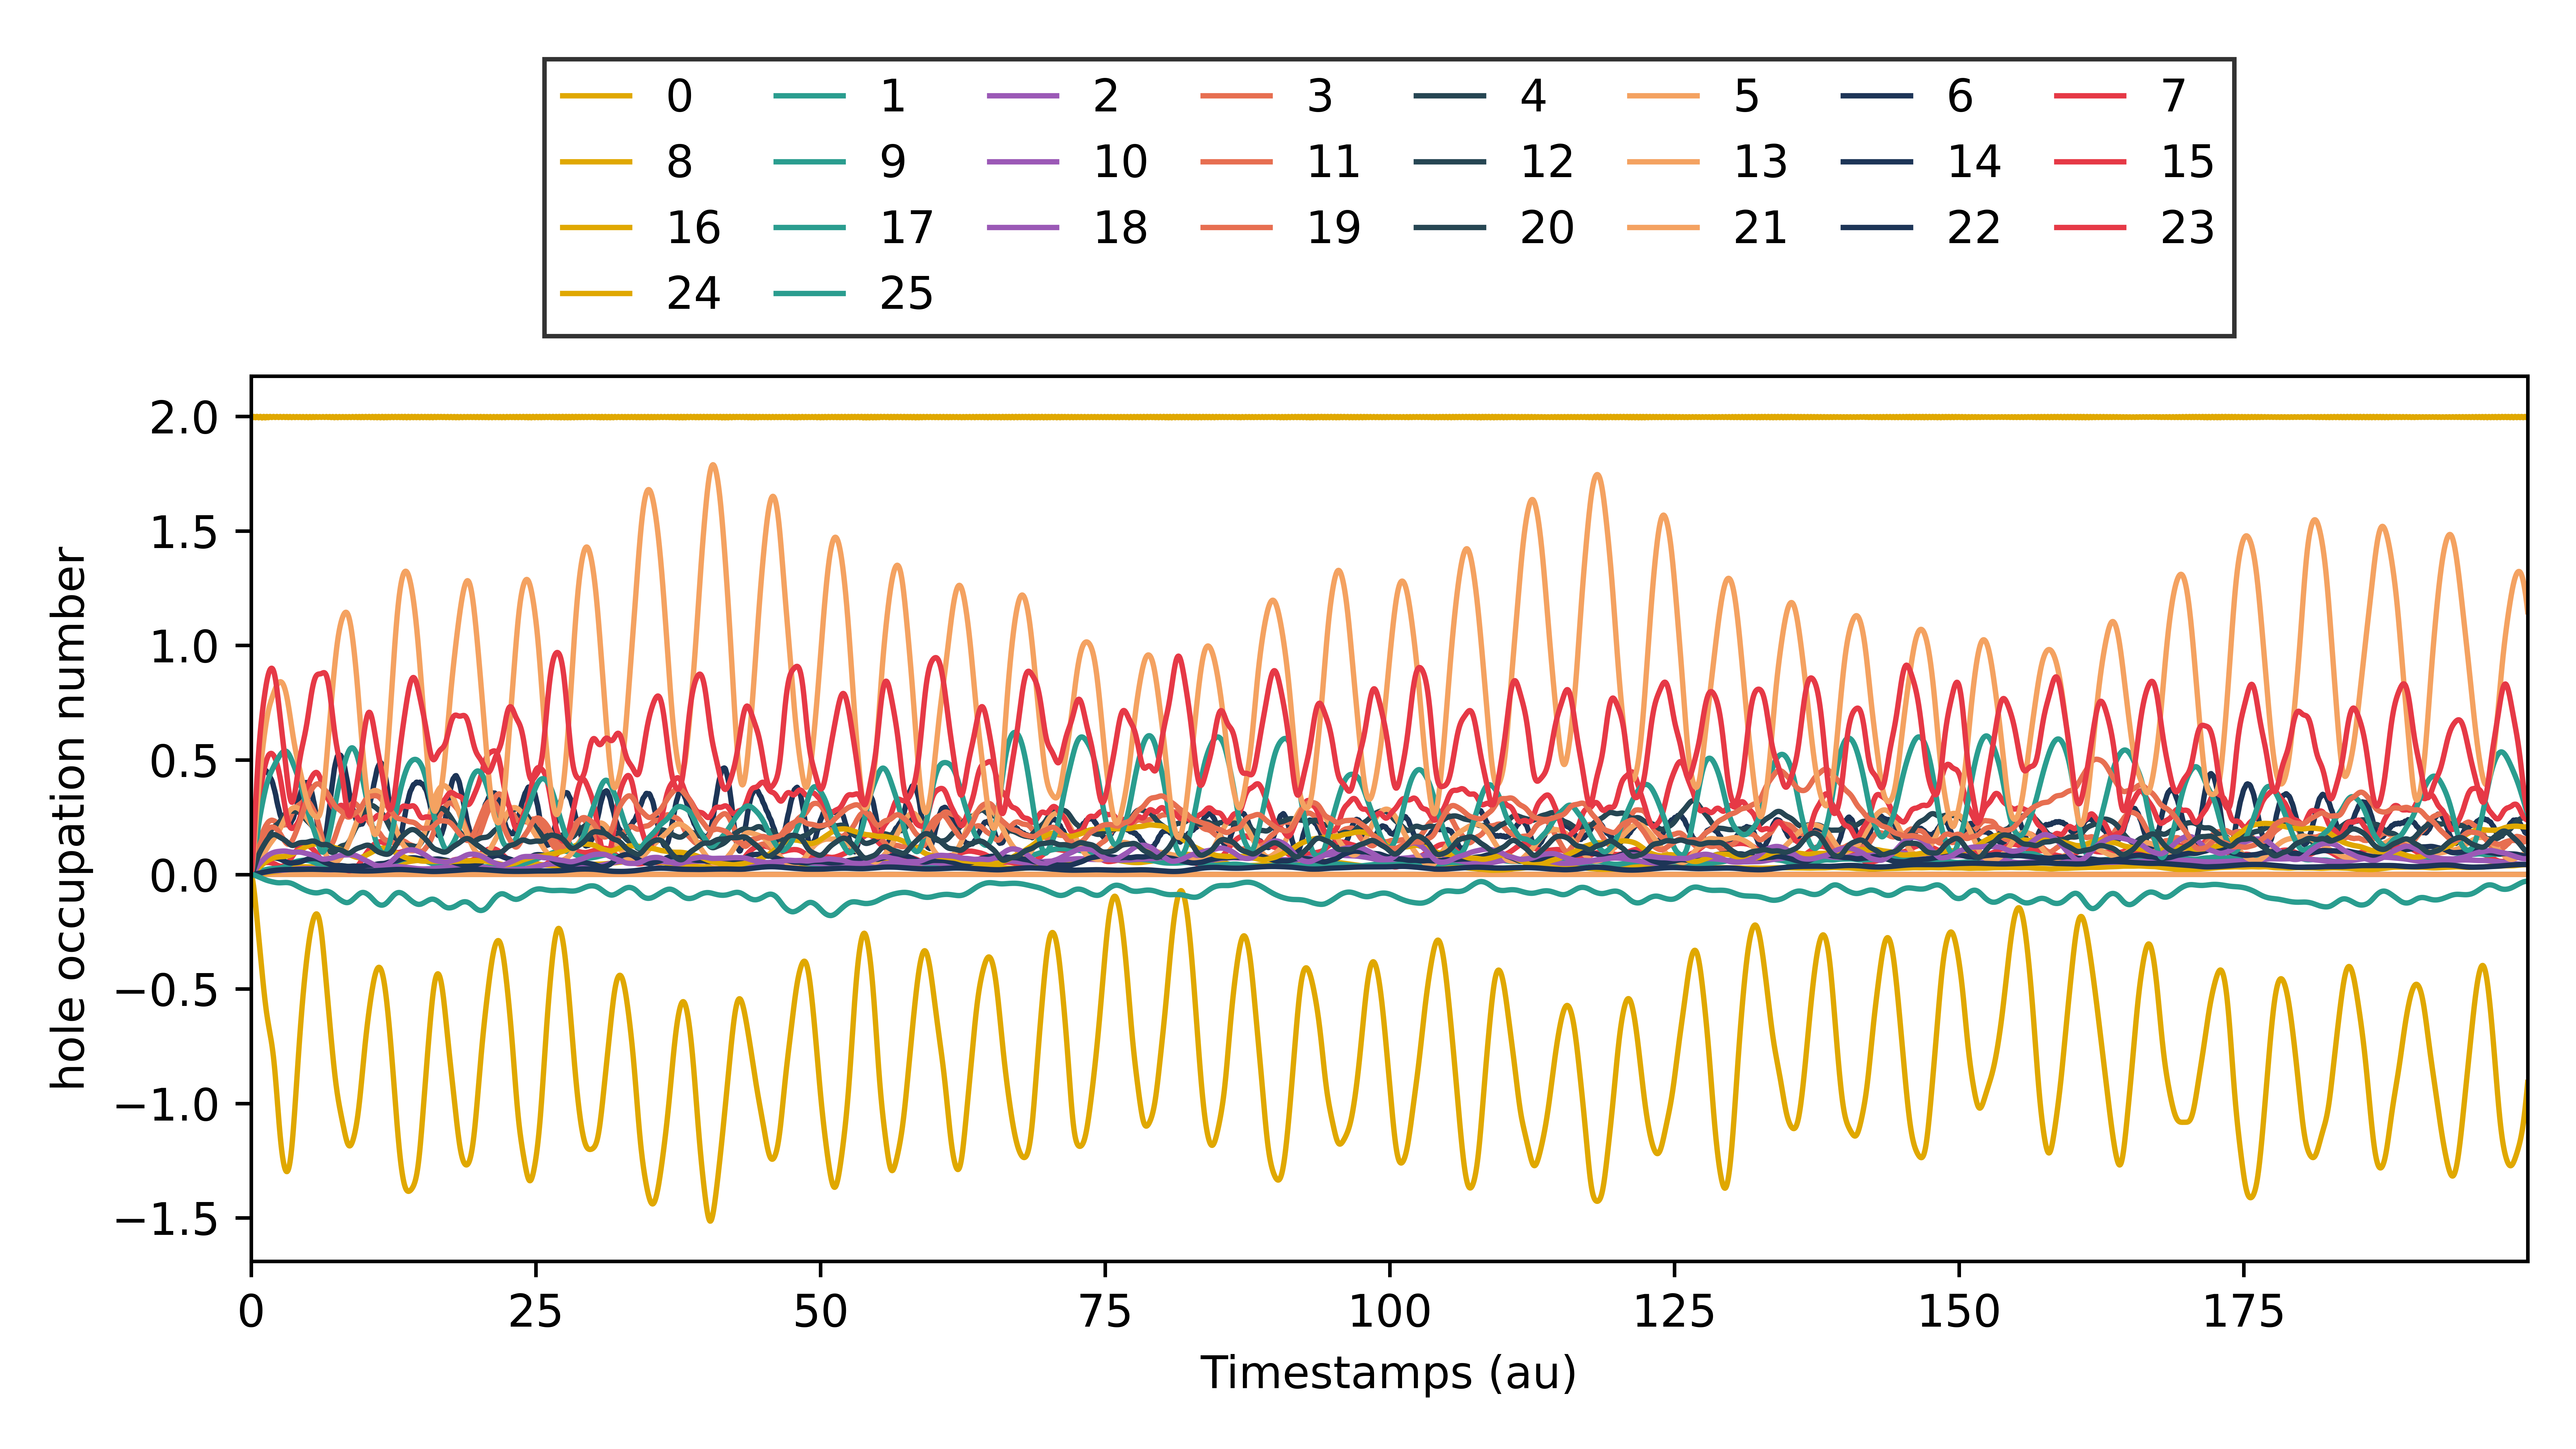

The table this chart was drawn from, first rows:
# Time-dependent hole occupations (neutr…, 1, 2, 3, 4, 5, 6, 7, 8, 9, 10, 11, 12, 13, 14, 15, 16, 17, 18, 19, 20, 21, 22, 23
Timestamps (au), MO index 0, MO index 1, MO index 2, MO index 3, MO index 4, MO index 5, MO index 6, MO index 7, MO index 8, MO index 9, MO index 10, MO index 11, MO index 12, MO index 13, MO index 14, MO index 15, MO index 16, MO index 17, MO index 18, MO index 19, MO index 20, MO index 21, MO index 22
0.0, 1.998, 1.5476901683131317e-05, 1.019824168224659e-06, 1.0655554736338502e-06, 5.608063262663165e-07, 5.623799244069971e-07, 0.005895, 0.0005797, 2.4656828427671584e-05, 0.0001776, 3.537111078166788e-05, 0.00187, 0.0008443, 0.0005268, 0.0003955, 0.003531, 0.0002694, 0.002119, 0.0004068, 0.001186, 0.0008725, 0.003675, 3.842806859255532e-05
0.05, 1.995, 5.582832951223082e-05, 3.681749841000226e-06, 3.854446344320195e-06, 2.0241553340127894e-06, 2.0301506780118217e-06, 0.0183, 0.001788, 9.759286950172807e-05, 0.0005572, 0.0001401, 0.006423, 0.003334, 0.002083, 0.001493, 0.01346, 0.001062, 0.008373, 0.001607, 0.004633, 0.003445, 0.01453, 0.0001519
0.1, 1.994, 0.0001056, 6.975424745370162e-06, 7.328868677269895e-06, 3.834655713852442e-06, 3.847175799265301e-06, 0.03481, 0.003384, 0.0002159, 0.001069, 0.0003104, 0.01308, 0.007346, 0.0046, 0.003215, 0.0291, 0.002342, 0.01848, 0.003546, 0.01015, 0.00759, 0.03205, 0.0003366
0.15, 1.996, 0.0001468, 9.713540828792944e-06, 1.0261620344564903e-05, 5.341810845438388e-06, 5.361666769676532e-06, 0.05601, 0.005458, 0.0003737, 0.00174, 0.0005389, 0.02182, 0.01264, 0.007947, 0.00549, 0.04973, 0.004046, 0.03189, 0.00612, 0.01745, 0.01307, 0.05533, 0.0005859
0.2, 1.999, 0.0001655, 1.0980984522568349e-05, 1.169150691771037e-05, 6.046946424032029e-06, 6.073287461383359e-06, 0.07941, 0.007771, 0.0005642, 0.002498, 0.0008168, 0.0319, 0.01894, 0.01196, 0.008179, 0.07406, 0.006091, 0.04796, 0.009201, 0.02613, 0.01959, 0.08321, 0.0008911
0.25, 2, 0.0001563, 1.04181824909233e-05, 1.1216146735826271e-05, 5.756212196450505e-06, 5.786466674928548e-06, 0.1086, 0.01066, 0.00078, 0.003435, 0.001135, 0.04364, 0.02595, 0.01648, 0.01122, 0.1014, 0.0084, 0.066, 0.01266, 0.03585, 0.02686, 0.1145, 0.001244
0.3, 1.997, 0.0001237, 8.295525225854306e-06, 9.078176844923291e-06, 4.6171406147266225e-06, 4.647341726560228e-06, 0.1419, 0.01397, 0.001014, 0.004508, 0.001484, 0.05648, 0.03336, 0.02132, 0.01449, 0.1305, 0.01089, 0.08532, 0.01637, 0.04621, 0.03458, 0.1481, 0.001636
0.35, 1.994, 7.98849474894503e-05, 5.404134846731523e-06, 6.06630343447101e-06, 3.0537220556681177e-06, 3.0794824794622144e-06, 0.1735, 0.01712, 0.00126, 0.005543, 0.001855, 0.06905, 0.04097, 0.02637, 0.01782, 0.1599, 0.01349, 0.1054, 0.02021, 0.05684, 0.04251, 0.183, 0.002059
0.4, 1.995, 4.108826007120925e-05, 2.7776937125967294e-06, 3.2404337519942317e-06, 1.6134924698540942e-06, 1.631178509153841e-06, 0.2042, 0.02021, 0.001513, 0.00657, 0.002243, 0.08135, 0.04851, 0.03147, 0.02113, 0.189, 0.01613, 0.1256, 0.02409, 0.06745, 0.0504, 0.2182, 0.002505
0.45, 1.998, 2.090010743804882e-05, 1.3024250966608975e-06, 1.539162259422966e-06, 7.605975969049439e-07, 7.686736300804853e-07, 0.2321, 0.02311, 0.001766, 0.00756, 0.002638, 0.09303, 0.05579, 0.03649, 0.02434, 0.2168, 0.01875, 0.1454, 0.0279, 0.07774, 0.05805, 0.2527, 0.002967
0.5, 2, 2.5131253449606206e-05, 1.374759122541036e-06, 1.4241335146714107e-06, 6.975444817314269e-07, 6.973228416917721e-07, 0.2582, 0.02588, 0.002017, 0.008524, 0.003037, 0.1041, 0.06272, 0.04136, 0.02742, 0.2432, 0.02133, 0.1645, 0.03159, 0.08758, 0.06535, 0.2862, 0.003442
0.55, 1.999, 4.999402527050556e-05, 2.7818197994022853e-06, 2.7380164075996305e-06, 1.3091033073120428e-06, 1.3044942788198455e-06, 0.2857, 0.02882, 0.002266, 0.009547, 0.003438, 0.1149, 0.06923, 0.04605, 0.03037, 0.268, 0.02383, 0.1828, 0.03514, 0.09693, 0.07224, 0.3182, 0.003924
0.6, 1.996, 8.458390386412162e-05, 4.8563940775459e-06, 4.838966023434921e-06, 2.2536277359819223e-06, 2.249870781678709e-06, 0.3108, 0.03156, 0.002511, 0.01052, 0.003841, 0.1249, 0.07534, 0.05056, 0.03316, 0.2909, 0.02627, 0.2003, 0.03853, 0.1057, 0.07871, 0.3488, 0.004414
0.65, 1.994, 0.0001159, 6.79248377988273e-06, 6.909475802618914e-06, 3.1358144625404094e-06, 3.1376954625628173e-06, 0.3334, 0.03404, 0.002756, 0.01144, 0.004246, 0.134, 0.08112, 0.05491, 0.03578, 0.3122, 0.02864, 0.217, 0.04178, 0.114, 0.08481, 0.378, 0.00491
0.7, 1.995, 0.0001337, 7.95447945289851e-06, 8.273241575373902e-06, 3.661463740867177e-06, 3.671907535141017e-06, 0.3532, 0.03632, 0.002999, 0.01231, 0.004652, 0.1424, 0.08655, 0.05908, 0.03825, 0.3318, 0.03094, 0.2328, 0.04488, 0.1218, 0.09051, 0.4057, 0.005409
0.75, 1.998, 0.0001342, 8.063438174499282e-06, 8.594508768222653e-06, 3.7151164398174785e-06, 3.7343350700602684e-06, 0.3688, 0.03826, 0.003244, 0.01312, 0.005061, 0.1499, 0.0917, 0.06312, 0.04057, 0.3497, 0.03317, 0.2478, 0.04784, 0.129, 0.09587, 0.432, 0.005912
0.8, 2, 0.0001203, 7.236746148997497e-06, 7.934201051940093e-06, 3.36008217804995e-06, 3.3856520058606066e-06, 0.3847, 0.04025, 0.003493, 0.01395, 0.005474, 0.1573, 0.09666, 0.06705, 0.04279, 0.3665, 0.03535, 0.2621, 0.05068, 0.1359, 0.1009, 0.4571, 0.006419
0.85, 1.998, 0.0001003, 5.902552620451473e-06, 6.680581052354029e-06, 2.7851499497799637e-06, 2.8128263638294015e-06, 0.4002, 0.04225, 0.003748, 0.01481, 0.005894, 0.1645, 0.1015, 0.07092, 0.04494, 0.3823, 0.03749, 0.2758, 0.05343, 0.1423, 0.1057, 0.481, 0.00693
0.9, 1.995, 8.375646636649137e-05, 4.614014099235675e-06, 5.374179852912775e-06, 2.218446991220091e-06, 2.2436562407968097e-06, 0.4138, 0.04402, 0.004012, 0.01563, 0.006321, 0.1712, 0.1063, 0.07478, 0.047, 0.3972, 0.0396, 0.2892, 0.0561, 0.1485, 0.1104, 0.5041, 0.007444
0.95, 1.993, 7.71043747738176e-05, 3.8211349182581955e-06, 4.478350168923839e-06, 1.8343178440627383e-06, 1.8536158963300409e-06, 0.4263, 0.04566, 0.004289, 0.01643, 0.006758, 0.1776, 0.1111, 0.07865, 0.049, 0.4114, 0.04168, 0.3021, 0.05872, 0.1544, 0.1149, 0.5264, 0.007962
1.0, 1.996, 8.100474630801102e-05, 3.699749995034196e-06, 4.199454732400909e-06, 1.6926085739665808e-06, 1.7045921572034217e-06, 0.4339, 0.04692, 0.004579, 0.01715, 0.007206, 0.1834, 0.116, 0.08254, 0.05092, 0.4246, 0.04373, 0.3146, 0.06127, 0.16, 0.1192, 0.5479, 0.00848
1.05, 1.999, 9.074926802155048e-05, 4.1246449158371945e-06, 4.450002335509851e-06, 1.7411389228172425e-06, 1.7466336559301965e-06, 0.4394, 0.04799, 0.004886, 0.01785, 0.007664, 0.1889, 0.121, 0.08648, 0.05279, 0.4373, 0.04576, 0.3267, 0.06378, 0.1654, 0.1235, 0.5685, 0.008999
1.1, 2, 9.94541099959001e-05, 4.779922463171715e-06, 4.949746287952195e-06, 1.8709405360528564e-06, 1.8723686252553051e-06, 0.4452, 0.04912, 0.005209, 0.01859, 0.008133, 0.1947, 0.1262, 0.09047, 0.05463, 0.4495, 0.04776, 0.3385, 0.06624, 0.1705, 0.1278, 0.5882, 0.009518
1.15, 1.997, 0.000102, 5.329387815056208e-06, 5.391242069441304e-06, 1.9818835412799274e-06, 1.982385586796198e-06, 0.4495, 0.05007, 0.005549, 0.01931, 0.008613, 0.2002, 0.1316, 0.09452, 0.05643, 0.4612, 0.04972, 0.3499, 0.06866, 0.1753, 0.1319, 0.6072, 0.01003
1.2, 1.994, 9.758385545266535e-05, 5.563661934715469e-06, 5.586149927738759e-06, 2.0230442268065474e-06, 2.0255141115477215e-06, 0.4539, 0.05092, 0.005906, 0.02001, 0.009102, 0.2055, 0.1372, 0.09865, 0.05818, 0.4723, 0.05166, 0.361, 0.07105, 0.1799, 0.1361, 0.6254, 0.01055
1.25, 1.994, 9.036414182972408e-05, 5.4715033490637666e-06, 5.537485892048721e-06, 1.9997653297743057e-06, 2.0062523740094207e-06, 0.4552, 0.0515, 0.006276, 0.02066, 0.009597, 0.2103, 0.1429, 0.1028, 0.05984, 0.4825, 0.05354, 0.3717, 0.07339, 0.1842, 0.1402, 0.6427, 0.01106
1.3, 1.997, 8.672307327595163e-05, 5.21943112596901e-06, 5.414710119167054e-06, 1.956994920337962e-06, 1.9683468619469124e-06, 0.4526, 0.05171, 0.006656, 0.02121, 0.01009, 0.2145, 0.1487, 0.107, 0.06138, 0.4916, 0.05535, 0.382, 0.07566, 0.188, 0.1442, 0.659, 0.01156
1.35, 2, 9.162671876872253e-05, 5.05222769198177e-06, 5.4475587460967034e-06, 1.9493013021509853e-06, 1.9651989933144876e-06, 0.4501, 0.05192, 0.007042, 0.02177, 0.01059, 0.2186, 0.1545, 0.1111, 0.06286, 0.4999, 0.0571, 0.3916, 0.07785, 0.1916, 0.148, 0.6743, 0.01205
1.4, 1.999, 0.0001053, 5.156266532413412e-06, 5.785013134751438e-06, 2.007469998455136e-06, 2.026788794351475e-06, 0.4468, 0.05207, 0.007429, 0.02232, 0.01108, 0.2224, 0.1602, 0.1152, 0.06423, 0.5073, 0.05876, 0.4006, 0.07993, 0.1947, 0.1516, 0.6883, 0.01253
1.45, 1.997, 0.0001226, 5.5516065771143985e-06, 6.3890975683378315e-06, 2.1172453972262417e-06, 2.1384449380157378e-06, 0.4444, 0.05217, 0.007815, 0.02285, 0.01156, 0.2258, 0.1658, 0.1192, 0.06549, 0.5135, 0.06035, 0.4091, 0.08191, 0.1975, 0.1551, 0.7013, 0.01301
1.5, 1.994, 0.0001351, 6.072485593255905e-06, 7.026973725787755e-06, 2.2248517459466655e-06, 2.246327713839591e-06, 0.4426, 0.05225, 0.008194, 0.02336, 0.01202, 0.2288, 0.1711, 0.1231, 0.06664, 0.5187, 0.06185, 0.4169, 0.08378, 0.1999, 0.1583, 0.7133, 0.01346
1.55, 1.995, 0.0001352, 6.447714934854076e-06, 7.373262763010757e-06, 2.2666726815501193e-06, 2.2869537805725315e-06, 0.4376, 0.05201, 0.008564, 0.02378, 0.01247, 0.231, 0.1762, 0.1269, 0.06764, 0.5225, 0.06327, 0.4242, 0.08553, 0.2018, 0.1612, 0.7243, 0.01391
1.6, 1.998, 0.0001199, 6.434820848166822e-06, 7.170052125360371e-06, 2.2025572050665687e-06, 2.2205575342937323e-06, 0.4321, 0.05168, 0.008923, 0.02415, 0.0129, 0.2327, 0.181, 0.1305, 0.06851, 0.5253, 0.06459, 0.4309, 0.08715, 0.2034, 0.1638, 0.7343, 0.01434
1.65, 2, 9.264396975638967e-05, 5.9387055242332565e-06, 6.359890587726014e-06, 2.0328406449277026e-06, 2.047919901215778e-06, 0.4258, 0.05134, 0.009268, 0.02451, 0.0133, 0.2342, 0.1854, 0.134, 0.06929, 0.5272, 0.06584, 0.437, 0.08865, 0.2047, 0.1661, 0.7434, 0.01475
1.7, 1.999, 6.22544372490541e-05, 5.070322681488548e-06, 5.1414897799251236e-06, 1.7987618288195506e-06, 1.8108140618089408e-06, 0.4197, 0.05095, 0.009601, 0.02485, 0.01368, 0.2354, 0.1896, 0.1374, 0.06997, 0.5282, 0.06702, 0.4427, 0.09004, 0.2057, 0.1682, 0.7518, 0.01516
1.75, 1.997, 3.995501400444468e-05, 4.125336849458705e-06, 3.926543347354539e-06, 1.5733316276467235e-06, 1.5827409374224999e-06, 0.4159, 0.05067, 0.009921, 0.0252, 0.01403, 0.2364, 0.1934, 0.1408, 0.07057, 0.5285, 0.06813, 0.4482, 0.09133, 0.2064, 0.1699, 0.7598, 0.01555
1.8, 1.995, 3.458970896152991e-05, 3.481022829099345e-06, 3.199202395220979e-06, 1.4416779159365234e-06, 1.4492055289139216e-06, 0.4106, 0.05021, 0.01023, 0.02548, 0.01437, 0.2368, 0.1969, 0.1441, 0.07105, 0.5278, 0.06917, 0.4534, 0.09253, 0.2068, 0.1714, 0.7675, 0.01592
1.85, 1.996, 4.8500681822272185e-05, 3.440655159447914e-06, 3.3143142625924327e-06, 1.4677180470989981e-06, 1.4744229424046296e-06, 0.404, 0.04955, 0.01053, 0.02567, 0.01467, 0.2365, 0.2001, 0.1474, 0.0714, 0.5261, 0.07013, 0.4586, 0.09364, 0.2068, 0.1725, 0.7749, 0.01628
1.9, 1.998, 7.635119157844983e-05, 4.094937307907998e-06, 4.325663509163746e-06, 1.6606416304298932e-06, 1.6678557395177762e-06, 0.3959, 0.04878, 0.01082, 0.02585, 0.01495, 0.236, 0.2029, 0.1507, 0.07167, 0.5237, 0.07104, 0.4637, 0.09466, 0.2067, 0.1733, 0.7822, 0.01663
1.95, 2, 0.0001074, 5.270411617352977e-06, 5.938189169274466e-06, 1.9644271793684e-06, 1.9737358032401175e-06, 0.3852, 0.04783, 0.0111, 0.02597, 0.01521, 0.2351, 0.2055, 0.154, 0.07183, 0.5205, 0.07188, 0.4686, 0.09559, 0.2062, 0.1738, 0.7892, 0.01696
2.0, 1.999, 0.0001301, 6.589780228605235e-06, 7.611449737821019e-06, 2.279287669715302e-06, 2.2921777005358024e-06, 0.3763, 0.04695, 0.01139, 0.02612, 0.01545, 0.2341, 0.2078, 0.1573, 0.07191, 0.5166, 0.07265, 0.4736, 0.09642, 0.2054, 0.1739, 0.7961, 0.01728
2.05, 1.997, 0.0001361, 7.6103002530913955e-06, 8.761774325183325e-06, 2.5003896069186737e-06, 2.5179749880699376e-06, 0.3674, 0.04606, 0.01168, 0.02626, 0.01567, 0.233, 0.2099, 0.1607, 0.0719, 0.512, 0.07336, 0.4785, 0.09717, 0.2043, 0.1737, 0.8027, 0.01759
2.1, 1.995, 0.000123, 7.98113535749323e-06, 8.976930608639577e-06, 2.552229269703332e-06, 2.5750541237101743e-06, 0.3574, 0.04496, 0.01198, 0.02634, 0.01587, 0.2314, 0.2118, 0.1642, 0.07176, 0.5062, 0.074, 0.4834, 0.09783, 0.2029, 0.1732, 0.8091, 0.01788
2.15, 1.996, 9.568886884014915e-05, 7.560962656416592e-06, 8.165494226552994e-06, 2.409177058071421e-06, 2.4370451234823065e-06, 0.3469, 0.04377, 0.01229, 0.02642, 0.01607, 0.2295, 0.2136, 0.1677, 0.07151, 0.4996, 0.07457, 0.4882, 0.0984, 0.2011, 0.1724, 0.8152, 0.01816
2.2, 1.998, 6.401985701431911e-05, 6.465412185185926e-06, 6.593662690068669e-06, 2.105206662328385e-06, 2.1367062927879488e-06, 0.3329, 0.04239, 0.01263, 0.02647, 0.01625, 0.2276, 0.2154, 0.1714, 0.07118, 0.4922, 0.07509, 0.4929, 0.0989, 0.1991, 0.1713, 0.8207, 0.01842
2.25, 2, 3.9987900978921687e-05, 5.039944340090585e-06, 4.802424858674215e-06, 1.7347391074729046e-06, 1.7669964715860687e-06, 0.3193, 0.04106, 0.01299, 0.02656, 0.01643, 0.2258, 0.2172, 0.1752, 0.07076, 0.4841, 0.07555, 0.4975, 0.09934, 0.1967, 0.1701, 0.8258, 0.01868
2.3, 1.999, 3.2957634974017935e-05, 3.7592185373469533e-06, 3.42435549294251e-06, 1.4325007975379833e-06, 1.4615128232087216e-06, 0.3082, 0.04, 0.01339, 0.02676, 0.01662, 0.2245, 0.2192, 0.1792, 0.0703, 0.4755, 0.07597, 0.502, 0.09972, 0.1941, 0.1687, 0.8302, 0.01891
2.35, 1.996, 4.584993922951419e-05, 3.072451165708756e-06, 2.9545389512719566e-06, 1.3252123294282825e-06, 1.346842742444565e-06, 0.2975, 0.03895, 0.01382, 0.02697, 0.0168, 0.2231, 0.2215, 0.1833, 0.06974, 0.4659, 0.07633, 0.5064, 0.1001, 0.1912, 0.1672, 0.834, 0.01914
2.4, 1.995, 7.38502342181313e-05, 3.2426141327590585e-06, 3.5595855485404115e-06, 1.4732358155633563e-06, 1.4847893967662174e-06, 0.2888, 0.03801, 0.01428, 0.02721, 0.017, 0.2217, 0.224, 0.1876, 0.06906, 0.4553, 0.07664, 0.5106, 0.1004, 0.188, 0.1657, 0.837, 0.01935
2.45, 1.996, 0.0001067, 4.2502569259639245e-06, 5.016694210269179e-06, 1.8396573731038757e-06, 1.8412675255596866e-06, 0.2786, 0.0371, 0.01478, 0.02749, 0.01719, 0.2204, 0.2268, 0.192, 0.0683, 0.444, 0.07691, 0.5147, 0.1007, 0.1845, 0.1642, 0.8393, 0.01955
2.5, 1.998, 0.0001331, 5.801263206706153e-06, 6.816133194753604e-06, 2.3069455346025336e-06, 2.302340434301442e-06, 0.2669, 0.03623, 0.01531, 0.0278, 0.0174, 0.219, 0.2299, 0.1967, 0.06743, 0.4317, 0.07714, 0.5186, 0.1009, 0.1808, 0.1627, 0.8408, 0.01974
2.55, 2, 0.0001448, 7.429309286433039e-06, 8.369101958116687e-06, 2.7258480947978114e-06, 2.7217867910600546e-06, 0.2584, 0.03576, 0.01588, 0.02824, 0.01761, 0.2182, 0.2332, 0.2015, 0.06652, 0.4189, 0.07734, 0.5222, 0.1012, 0.177, 0.1613, 0.8414, 0.01992
2.6, 1.998, 0.0001394, 8.644487812237145e-06, 9.217476918621514e-06, 2.9675463193434837e-06, 2.9721902046198068e-06, 0.2513, 0.03558, 0.01647, 0.02876, 0.01783, 0.2176, 0.2368, 0.2064, 0.06554, 0.4055, 0.07753, 0.5256, 0.1014, 0.173, 0.1599, 0.8411, 0.02008
2.65, 1.996, 0.0001208, 9.080353658763585e-06, 9.170221852761173e-06, 2.961821587543767e-06, 2.982247289118334e-06, 0.2467, 0.03559, 0.01709, 0.02931, 0.01806, 0.2169, 0.2406, 0.2114, 0.06445, 0.3912, 0.07769, 0.5287, 0.1016, 0.1688, 0.1585, 0.8399, 0.02023
2.7, 1.995, 9.732667124628946e-05, 8.605512628934164e-06, 8.340230924108738e-06, 2.718326591821807e-06, 2.757809344444695e-06, 0.2431, 0.03582, 0.01773, 0.02991, 0.01828, 0.2163, 0.2445, 0.2165, 0.06329, 0.3763, 0.07783, 0.5315, 0.1018, 0.1646, 0.1571, 0.8377, 0.02037
2.75, 1.997, 7.838623322964366e-05, 7.369736931162052e-06, 7.076448952370029e-06, 2.325525155999486e-06, 2.381585350708093e-06, 0.2368, 0.03607, 0.01838, 0.03054, 0.01851, 0.2156, 0.2484, 0.2217, 0.06206, 0.3608, 0.07797, 0.5339, 0.1019, 0.1604, 0.1557, 0.8345, 0.0205
2.8, 1.999, 7.04089996719226e-05, 5.768259486504945e-06, 5.820747756235534e-06, 1.92238449470139e-06, 1.9865611258218507e-06, 0.2315, 0.03662, 0.01904, 0.03124, 0.01874, 0.2152, 0.2523, 0.2269, 0.06081, 0.3452, 0.07812, 0.5359, 0.102, 0.1561, 0.1543, 0.8302, 0.02062
2.85, 1.999, 7.435889971141307e-05, 4.323496461733356e-06, 4.9487587896468455e-06, 1.6468670791525142e-06, 1.7069122804080905e-06, 0.2277, 0.03755, 0.01971, 0.03205, 0.01896, 0.2155, 0.2561, 0.2321, 0.0596, 0.33, 0.07829, 0.5375, 0.1021, 0.1521, 0.1528, 0.8249, 0.02072
2.9, 1.998, 8.597900058804342e-05, 3.512346409717537e-06, 4.654263096259825e-06, 1.5823439771800452e-06, 1.626116144182177e-06, 0.2252, 0.03871, 0.02038, 0.03291, 0.01918, 0.2159, 0.2596, 0.2372, 0.05837, 0.3147, 0.07849, 0.5385, 0.102, 0.1482, 0.1512, 0.8185, 0.02082
... 3,941 more rows
